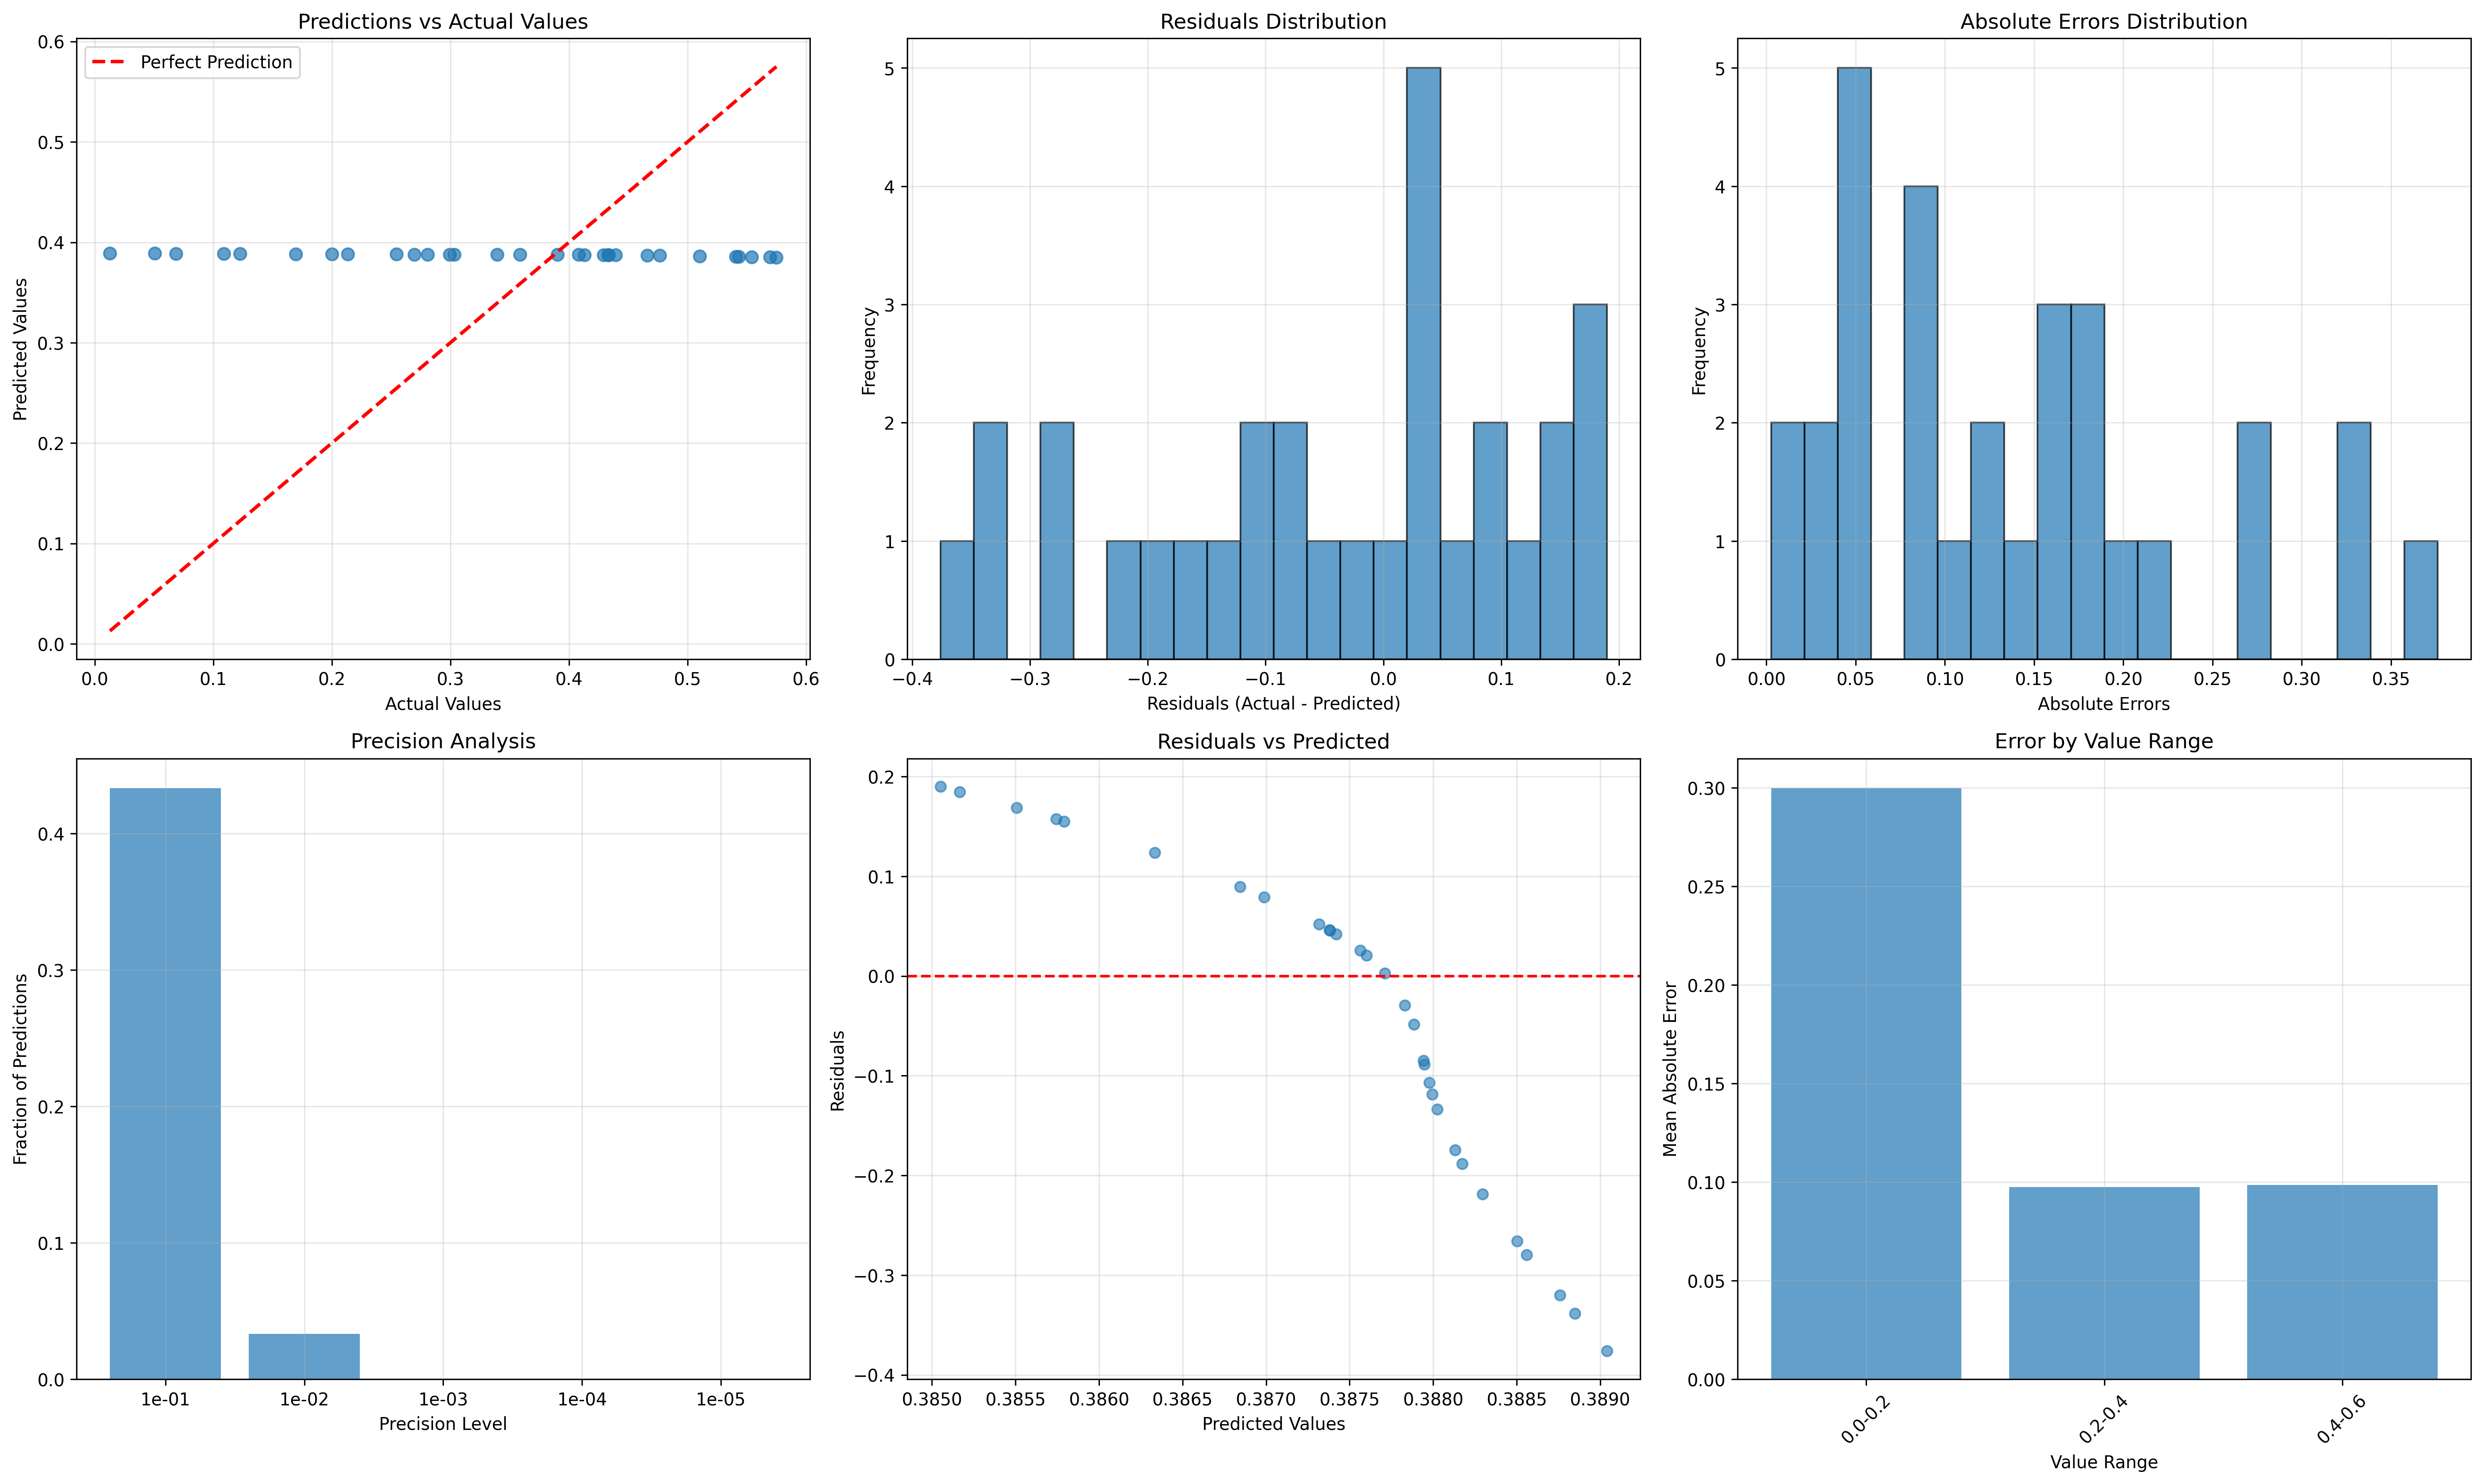

Values plotted in this chart, from the file beside it:
actual, predicted, residuals, abs_error, percentage_error
0.3904, 0.3877, 0.002655, 0.002655, 0.68
0.4332, 0.3874, 0.04583, 0.04583, 10.58
0.3586, 0.3878, -0.02923, 0.02923, 8.152
0.5408, 0.3858, 0.155, 0.155, 28.66
0.5102, 0.3863, 0.1238, 0.1238, 24.27
0.01291, 0.389, -0.3761, 0.3761, 2913
0.2136, 0.3881, -0.1745, 0.1745, 81.7
0.1088, 0.3886, -0.2797, 0.2797, 257
0.05053, 0.3888, -0.3383, 0.3383, 669.6
0.2545, 0.388, -0.1335, 0.1335, 52.47
0.06865, 0.3888, -0.3201, 0.3201, 466.3
0.2001, 0.3882, -0.1881, 0.1881, 93.97
0.4082, 0.3876, 0.02056, 0.02056, 5.037
0.4293, 0.3874, 0.04192, 0.04192, 9.763
0.5542, 0.3855, 0.1687, 0.1687, 30.44
0.1225, 0.3885, -0.266, 0.266, 217.3
0.4766, 0.3868, 0.08978, 0.08978, 18.84
0.466, 0.387, 0.07905, 0.07905, 16.96
0.4132, 0.3876, 0.02561, 0.02561, 6.197
0.4395, 0.3873, 0.05222, 0.05222, 11.88
0.5697, 0.3852, 0.1845, 0.1845, 32.39
0.3032, 0.3879, -0.08471, 0.08471, 27.94
0.5432, 0.3857, 0.1574, 0.1574, 28.98
0.281, 0.388, -0.107, 0.107, 38.07
0.2696, 0.388, -0.1184, 0.1184, 43.92
0.4335, 0.3874, 0.04613, 0.04613, 10.64
0.3394, 0.3879, -0.04853, 0.04853, 14.3
0.2993, 0.3879, -0.0887, 0.0887, 29.64
0.1696, 0.3883, -0.2187, 0.2187, 128.9
0.575, 0.3851, 0.1899, 0.1899, 33.03
